16-way image classification set "PlantVillage" from GitHub (sss41097/PlantVillage); label vocabulary: Potato___Early_blight, Potato___Late_blight, Potato___healthy, Rice__Bacterial leaf blight, Rice__Brown spot, Rice__Leaf smut, Tomato__Late_Blight, Tomato___Bacterial_spot, Tomato___Early_blight, Tomato___Late_blight, Tomato___Leaf_Mold, Tomato___Septoria_leaf_spot, Tomato___Spider_mites Two-spotted_spider_mite, Tomato___Target_Spot, Tomato___Tomato_mosaic_virus, Tomato___healthy.

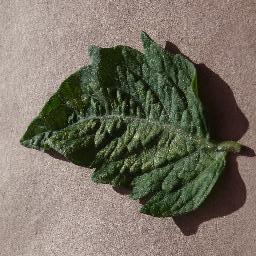
Label: Tomato___Spider_mites Two-spotted_spider_mite

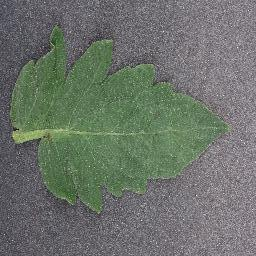
Label: Tomato___healthy

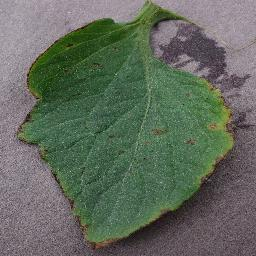
Label: Tomato___Bacterial_spot

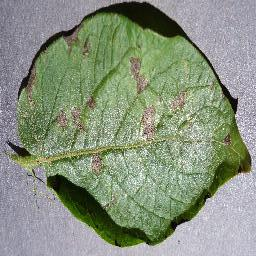
Label: Potato___Early_blight

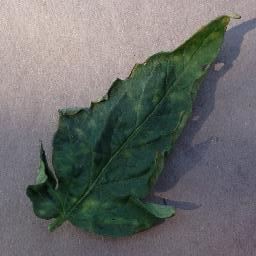
Label: Tomato___Leaf_Mold

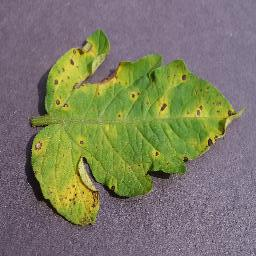
Label: Tomato___Septoria_leaf_spot
